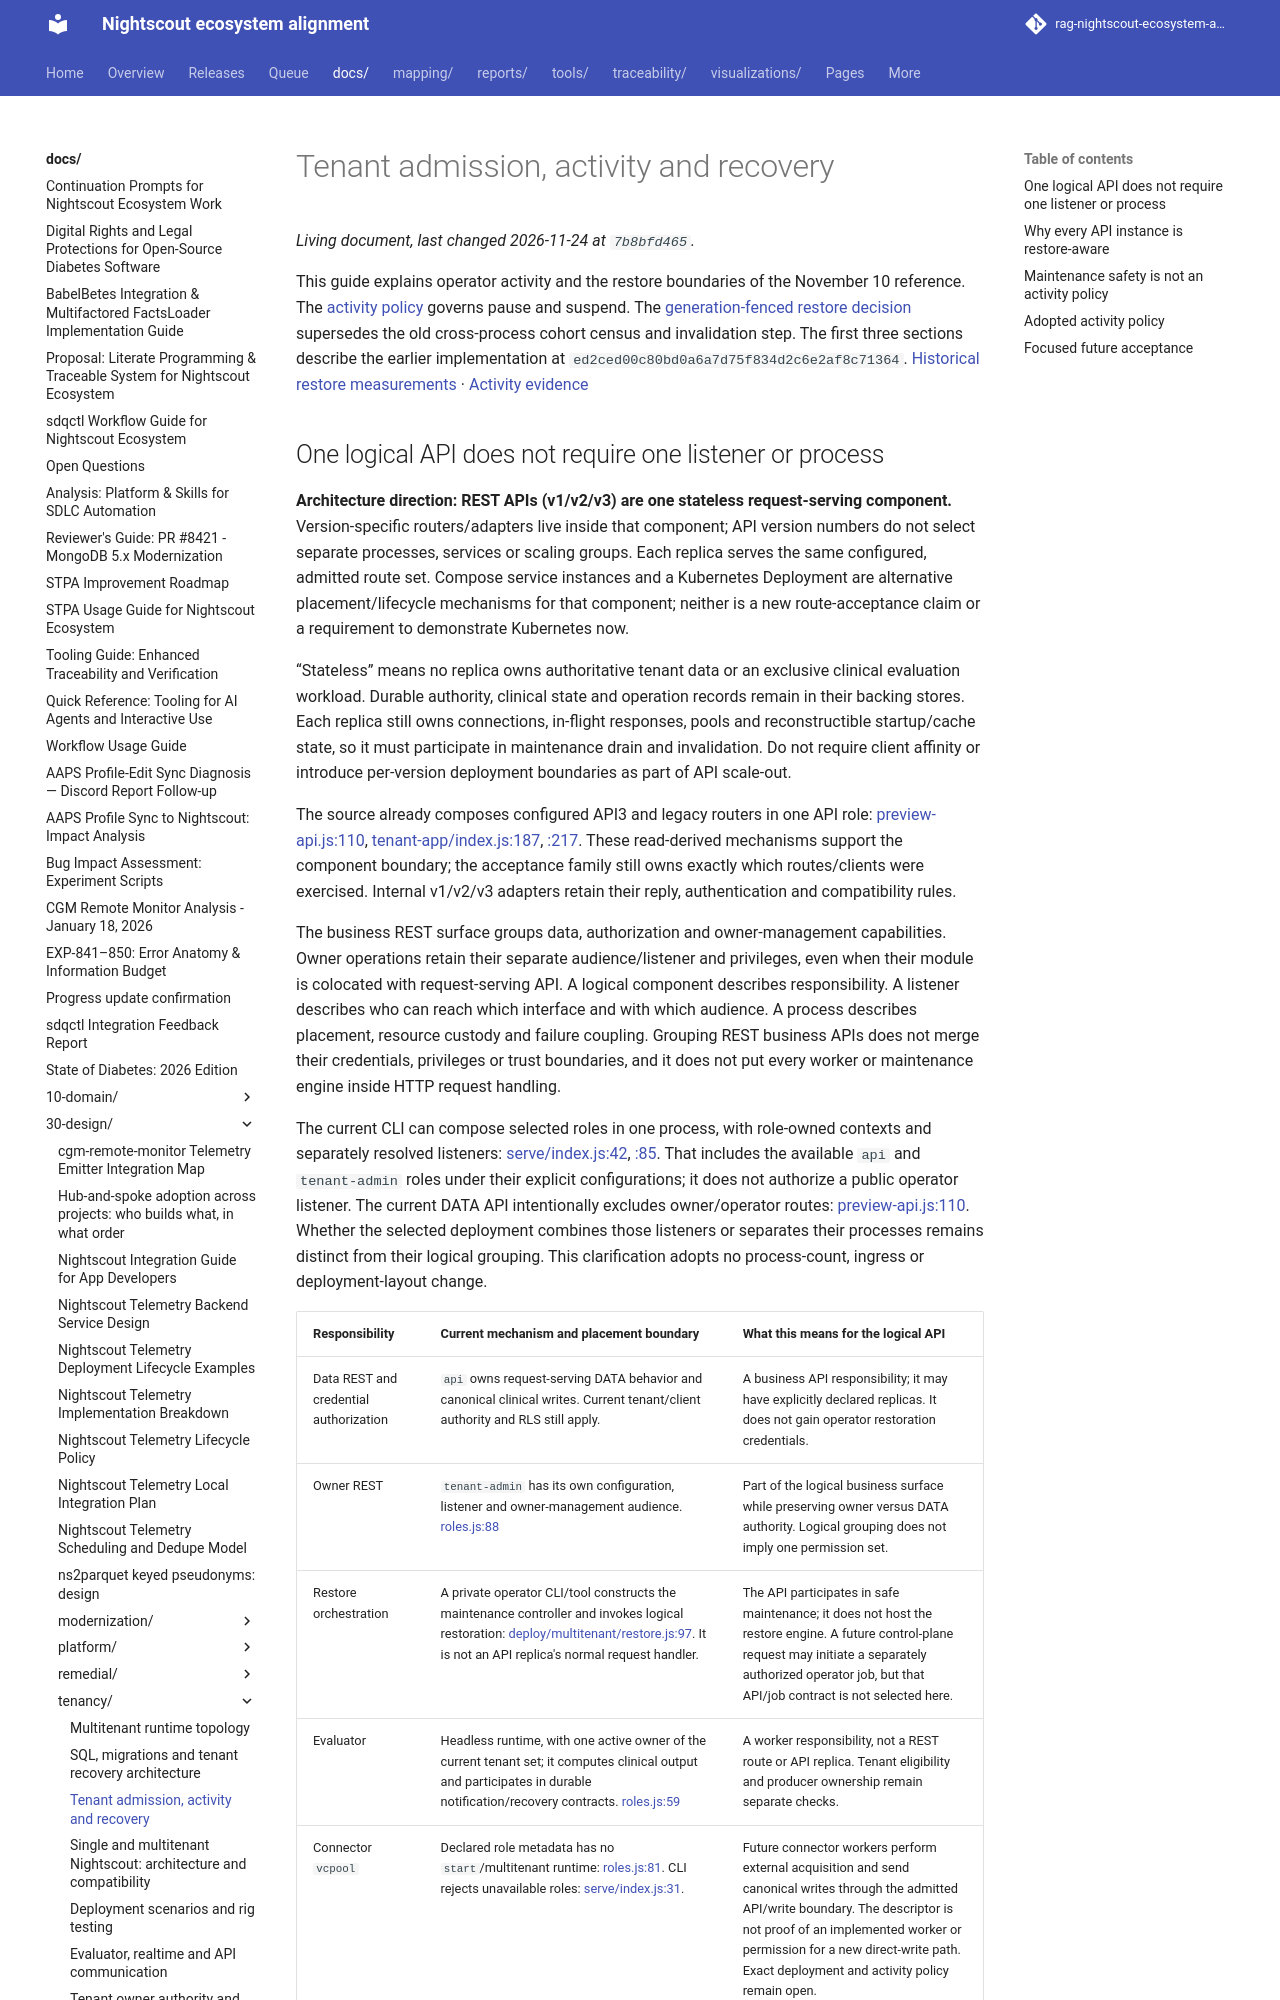

repository: bewest/rag-nightscout-ecosystem-alignment · page: docs/30-design/tenancy/tenant-admission-and-activity.html · generator: mkdocs

# Tenant admission, activity and recovery

This guide explains operator activity and the restore boundaries of the November 10 reference. The [activity policy](multitenancy-decisions.md#activity-is-pause-suspend) governs pause and suspend. The [generation-fenced restore decision](multitenancy-decisions.md#restore-suspend-drain-replace) supersedes the old cross-process cohort census and invalidation step. The first three sections describe the earlier implementation at `ed2ced00c80bd0a6a7d75f834d2c6e2af8c71364`. [Historical restore measurements](../../../reports/tenancy/operation-window-acceptance-2026-11-07/README.md) · [Activity evidence](../../../reports/tenancy/activity-eligibility-2026-11-10/README.md)
